Labelled photos from "dataset", an image-classification folder in Renzo-T/Chess_Scanner. The possible labels are: black bishop, black king, black knight, black pawn, black queen, black rook, nothing, white bishop, white king, white knight, white pawn, white queen, white rook.

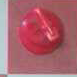
Label: white knight

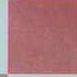
Label: nothing

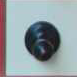
Label: nothing

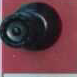
Label: nothing

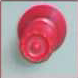
Label: white queen

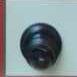
Label: nothing
